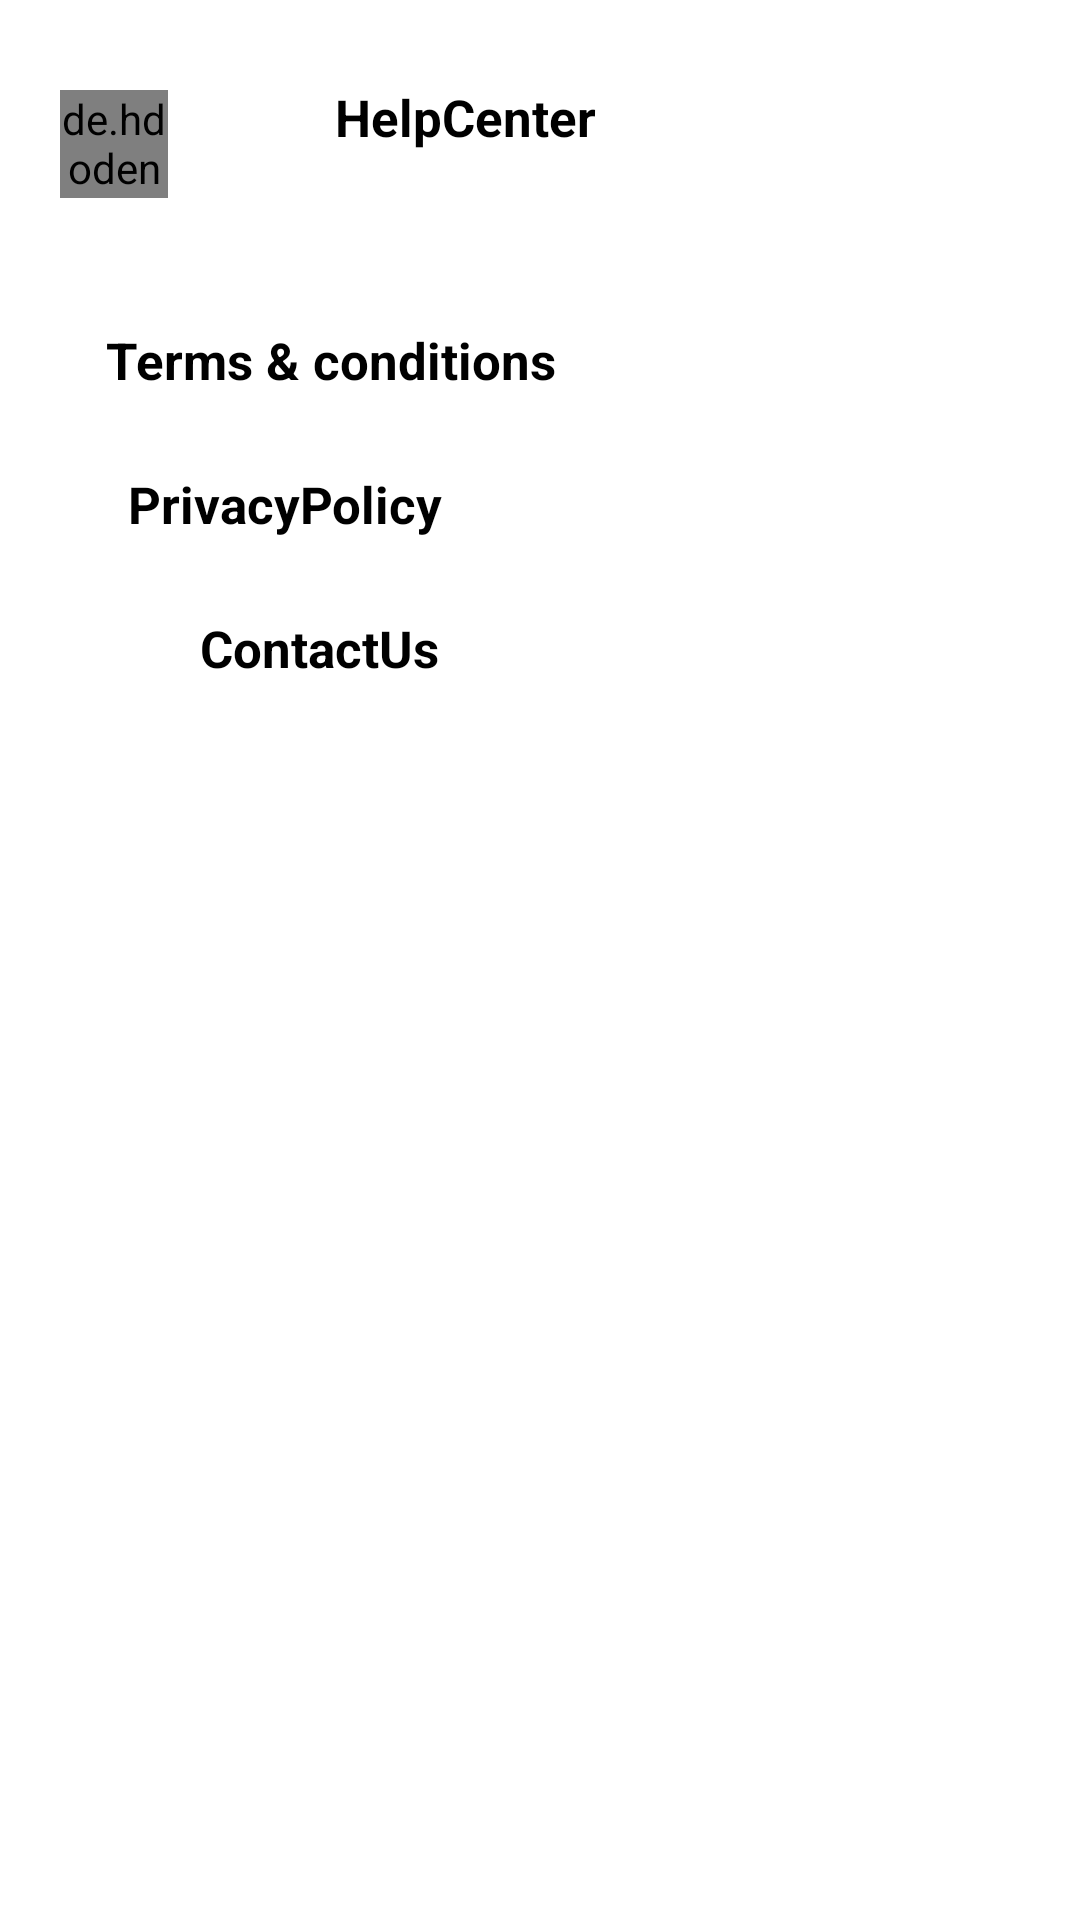

This screen was rendered from an Android layout file. Write that file and the resources it references.
<!-- AndroidManifest.xml: application theme Theme.ProTasker -->
<!-- res/layout/activity_helpcenter.xml -->
<?xml version="1.0" encoding="utf-8"?>
<androidx.constraintlayout.widget.ConstraintLayout xmlns:android="http://schemas.android.com/apk/res/android"
    xmlns:app="http://schemas.android.com/apk/res-auto"
    xmlns:tools="http://schemas.android.com/tools"
    android:layout_width="match_parent"
    android:layout_height="match_parent"
    tools:context=".HelpCenterModule.HelpcenterActivity">


    <de.hdodenhof.circleimageview.CircleImageView
        android:id="@+id/helpcenter_back"
        android:layout_width="36sp"
        android:layout_height="36sp"
        android:layout_marginStart="20sp"
        android:src="@drawable/categery_back"
        app:civ_border_color="@color/black"
        app:civ_border_width="1.2dp"
         android:layout_marginTop="30sp"
        app:layout_constraintStart_toStartOf="parent"
        app:layout_constraintTop_toTopOf="parent" />


    <TextView
        android:id="@+id/helpcenter_tittle"
        android:layout_width="98sp"
        android:layout_height="41sp"
        android:layout_marginStart="50sp"
        android:text="HelpCenter"
        android:textAlignment="center"
        android:textSize="17sp"
        android:textColor="@color/black"
        android:textStyle="bold"
        app:layout_constraintBottom_toBottomOf="@+id/helpcenter_back"
        app:layout_constraintStart_toEndOf="@+id/helpcenter_back"
        app:layout_constraintTop_toTopOf="@+id/helpcenter_back" />


    <androidx.constraintlayout.widget.ConstraintLayout
        android:id="@+id/constraintlayout"
        android:layout_width="match_parent"
        android:layout_height="172sp"
        android:layout_marginTop="20sp"
        android:layout_marginStart="15sp"
        android:layout_marginEnd="15sp"
        app:layout_constraintEnd_toEndOf="parent"
        app:layout_constraintStart_toStartOf="parent"
        app:layout_constraintTop_toBottomOf="@+id/helpcenter_tittle">

        <TextView
            android:id="@+id/termsandconditions"
            android:layout_width="150sp"
            android:layout_height="38sp"
            android:layout_marginTop="20sp"
            android:text="Terms &amp; conditions"
            android:textAlignment="center"
            android:textColor="@color/black"
            android:textStyle="bold"
            android:textSize="17sp"
            android:layout_marginStart="20sp"
            app:layout_constraintStart_toStartOf="parent"
            app:layout_constraintTop_toTopOf="parent" />

        <ImageView
            android:id="@+id/right_side_terms"
            android:layout_width="12sp"
            android:layout_height="13sp"
            android:layout_marginStart="168dp"
            android:src="@drawable/baseline_keyboard_arrow_right_24"
            app:layout_constraintBottom_toBottomOf="@+id/termsandconditions"
            app:layout_constraintStart_toEndOf="@+id/termsandconditions"
            app:layout_constraintTop_toTopOf="@+id/termsandconditions"
            app:layout_constraintVertical_bias="0.56" />

        <TextView
            android:id="@+id/privacyandpolicy"
            android:layout_width="120sp"
            android:layout_height="38sp"
            android:layout_marginTop="10sp"
            android:layout_marginStart="20sp"
            android:text="PrivacyPolicy"
            android:textColor="@color/black"
            android:textStyle="bold"
            android:textAlignment="center"
            android:textSize="17sp"
            app:layout_constraintStart_toStartOf="parent"
            app:layout_constraintTop_toBottomOf="@+id/termsandconditions" />


        <ImageView
            android:id="@+id/right_side_privacy"
            android:layout_width="12sp"
            android:layout_height="13sp"
            android:layout_marginStart="196dp"
            android:src="@drawable/baseline_keyboard_arrow_right_24"
            app:layout_constraintBottom_toBottomOf="@+id/privacyandpolicy"
            app:layout_constraintStart_toEndOf="@+id/privacyandpolicy"
            app:layout_constraintTop_toTopOf="@+id/privacyandpolicy"
            app:layout_constraintVertical_bias="0.48" />

        <TextView
            android:id="@+id/contactus"
            android:layout_width="143sp"
            android:layout_height="38sp"
            android:layout_marginTop="10sp"
            android:text="ContactUs"
            android:textColor="@color/black"
            android:textStyle="bold"
            android:textSize="17sp"
            android:textAlignment="center"
            android:layout_marginStart="20sp"
            app:layout_constraintStart_toStartOf="parent"
            app:layout_constraintTop_toBottomOf="@+id/privacyandpolicy" />


        <ImageView
            android:id="@+id/right_side_contactus"
            android:layout_width="12sp"
            android:layout_height="13sp"
            android:layout_marginStart="172dp"
            android:src="@drawable/baseline_keyboard_arrow_right_24"
            app:layout_constraintBottom_toBottomOf="@+id/contactus"
            app:layout_constraintStart_toEndOf="@+id/contactus"
            app:layout_constraintTop_toTopOf="@+id/contactus"
            app:layout_constraintVertical_bias="1.0" />


    </androidx.constraintlayout.widget.ConstraintLayout>

      

</androidx.constraintlayout.widget.ConstraintLayout>
<!-- resources referenced by this layout -->
<resources>
  <color name="black">#000000</color>
  <style name="Theme.ProTasker" parent="Theme.MaterialComponents.DayNight.NoActionBar">
          
          <item name="colorPrimary">@color/purple_500</item>
          <item name="colorPrimaryVariant">@color/purple_700</item>
          <item name="colorOnPrimary">@color/white</item>
          
          <item name="colorSecondary">@color/teal_200</item>
          <item name="colorSecondaryVariant">@color/teal_700</item>
          <item name="colorOnSecondary">@color/black</item>
          
          <item name="android:statusBarColor">?attr/colorPrimaryVariant</item>
          
      </style>
  <color name="purple_500">#FF6200EE</color>
  <color name="purple_700">#FF3700B3</color>
  <color name="white">#FFFFFFFF</color>
  <color name="teal_200">#FF03DAC5</color>
  <color name="teal_700">#FF018786</color>
</resources>
